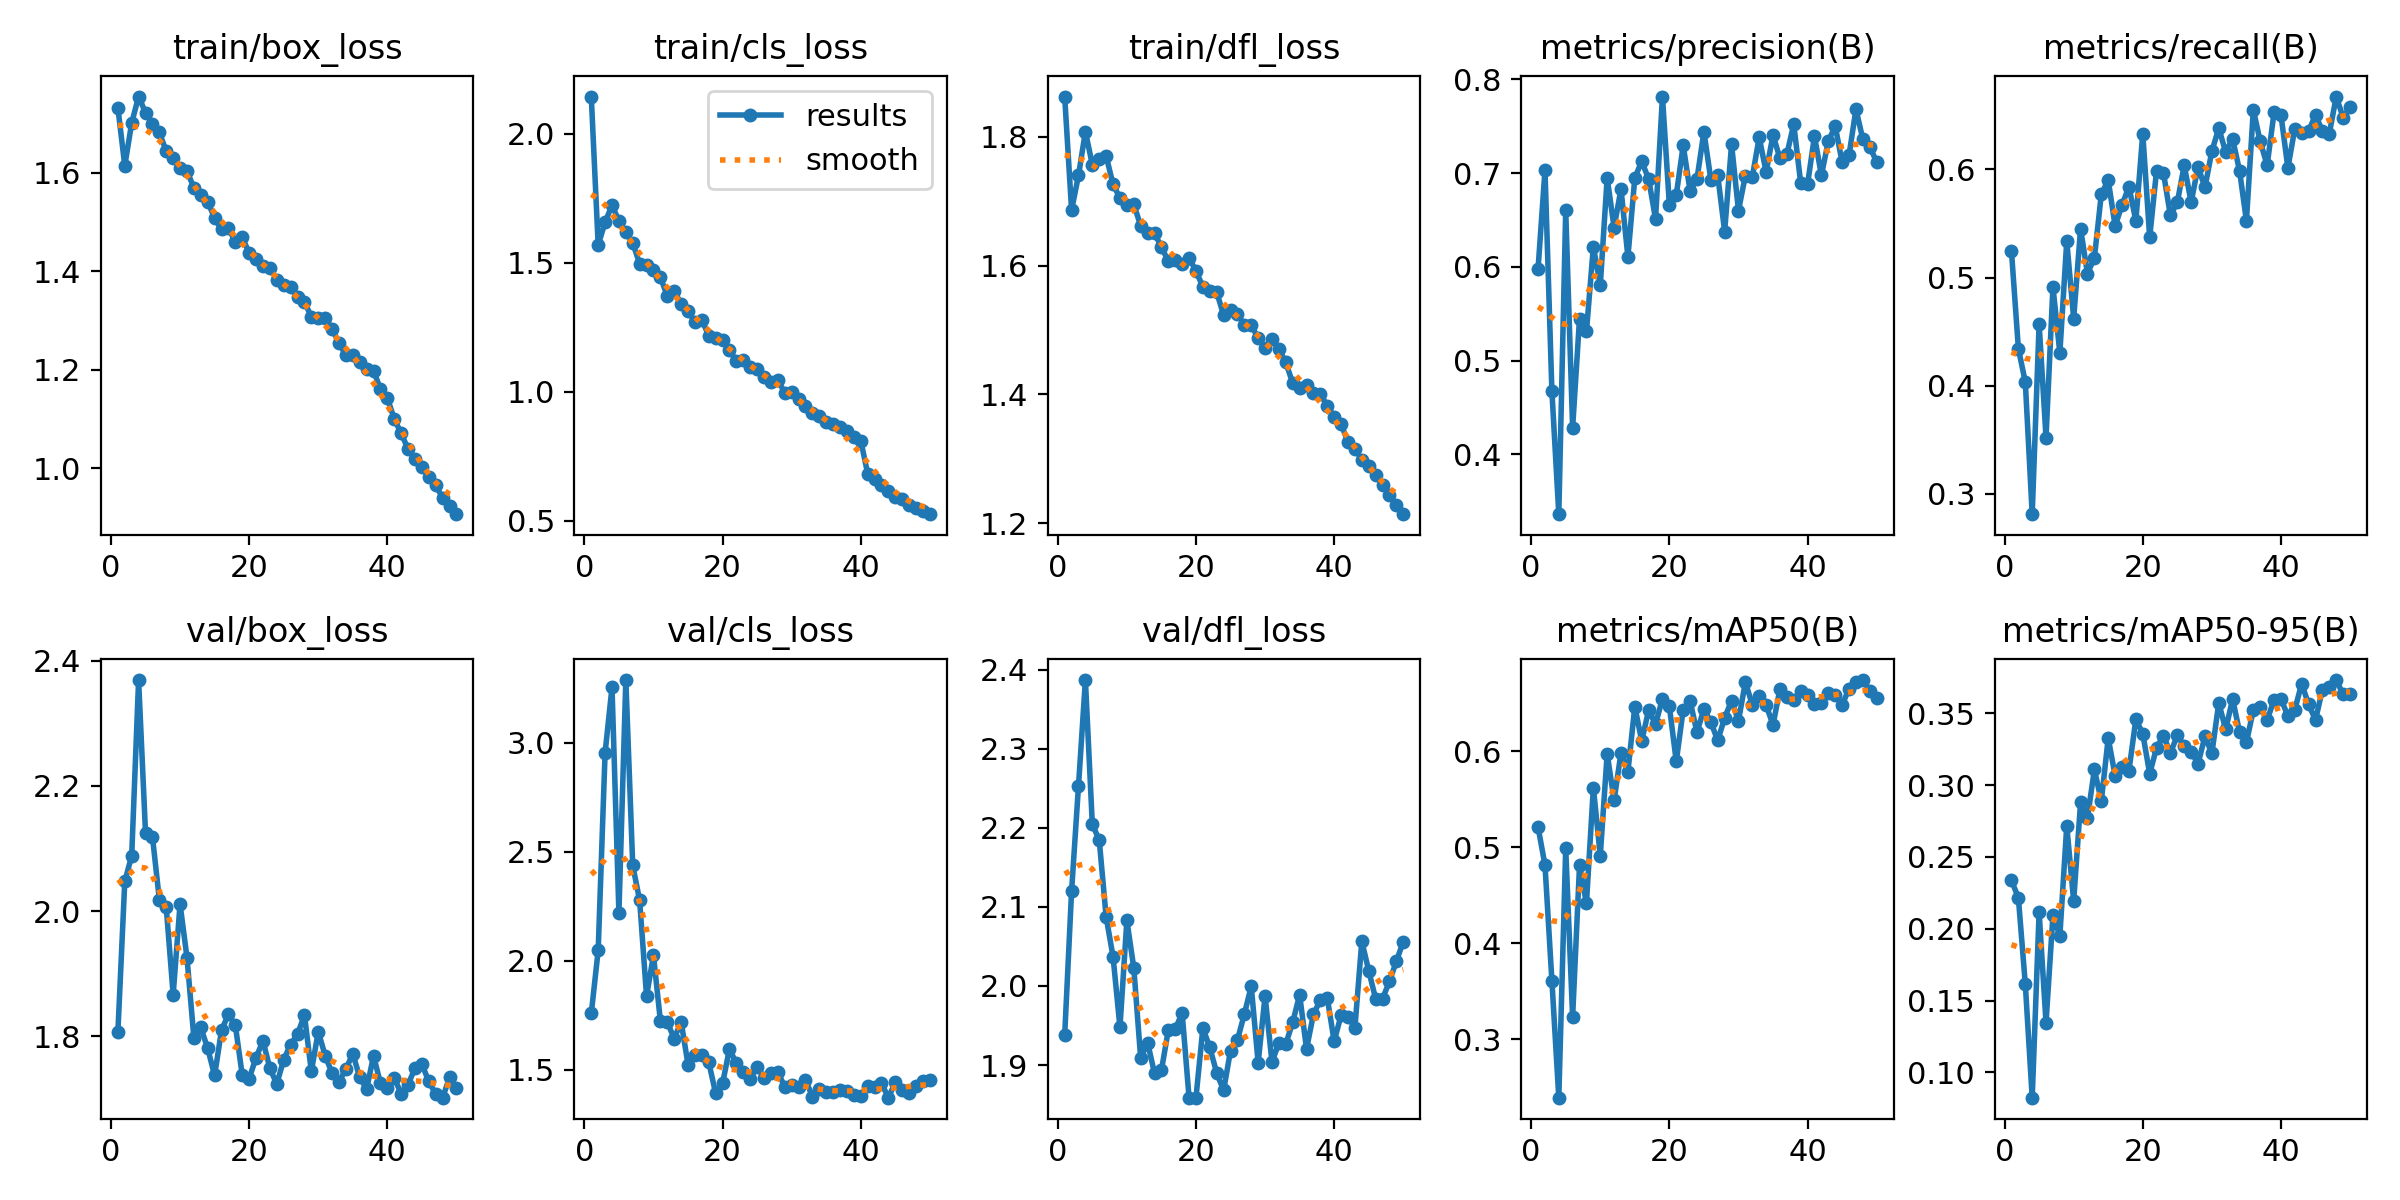

The table this chart was drawn from, first rows:
epoch, time, train/box_loss, train/cls_loss, train/dfl_loss, metrics/precision(B), metrics/recall(B), metrics/mAP50(B), metrics/mAP50-95(B), val/box_loss, val/cls_loss, val/dfl_loss, lr/pg0, lr/pg1, lr/pg2
1, 165, 1.732, 2.144, 1.863, 0.5983, 0.5243, 0.5211, 0.2337, 1.806, 1.758, 1.937, 0.003308, 0.003308, 0.003308
2, 298.4, 1.614, 1.569, 1.686, 0.7031, 0.4343, 0.4816, 0.2214, 2.047, 2.047, 2.12, 0.00651, 0.00651, 0.00651
3, 430.3, 1.701, 1.657, 1.74, 0.4676, 0.4034, 0.3613, 0.1615, 2.088, 2.953, 2.253, 0.00958, 0.00958, 0.00958
4, 561.8, 1.755, 1.723, 1.808, 0.3363, 0.2812, 0.2394, 0.08235, 2.369, 3.253, 2.387, 0.009406, 0.009406, 0.009406
5, 692.9, 1.722, 1.662, 1.757, 0.6601, 0.4572, 0.4991, 0.2115, 2.125, 2.219, 2.204, 0.009208, 0.009208, 0.009208
6, 824.3, 1.699, 1.618, 1.765, 0.4284, 0.3521, 0.3234, 0.1345, 2.119, 3.287, 2.185, 0.00901, 0.00901, 0.00901
7, 955.3, 1.682, 1.576, 1.771, 0.545, 0.4914, 0.4814, 0.2094, 2.018, 2.437, 2.087, 0.008812, 0.008812, 0.008812
8, 1086, 1.644, 1.496, 1.726, 0.5312, 0.4303, 0.4418, 0.1949, 2.006, 2.276, 2.037, 0.008614, 0.008614, 0.008614
9, 1218, 1.63, 1.49, 1.705, 0.6214, 0.5338, 0.5623, 0.2716, 1.867, 1.837, 1.948, 0.008416, 0.008416, 0.008416
10, 1349, 1.609, 1.471, 1.694, 0.5805, 0.4621, 0.4916, 0.2193, 2.011, 2.024, 2.083, 0.008218, 0.008218, 0.008218
11, 1480, 1.603, 1.444, 1.695, 0.6949, 0.5452, 0.5975, 0.2879, 1.926, 1.724, 2.023, 0.00802, 0.00802, 0.00802
12, 1611, 1.569, 1.372, 1.662, 0.6419, 0.5037, 0.5492, 0.2772, 1.797, 1.719, 1.908, 0.007822, 0.007822, 0.007822
13, 1742, 1.554, 1.391, 1.651, 0.6831, 0.5183, 0.5985, 0.3109, 1.814, 1.642, 1.929, 0.007624, 0.007624, 0.007624
14, 1873, 1.541, 1.341, 1.65, 0.6107, 0.577, 0.5789, 0.2889, 1.78, 1.72, 1.889, 0.007426, 0.007426, 0.007426
15, 2004, 1.508, 1.314, 1.629, 0.6949, 0.5903, 0.6468, 0.3327, 1.737, 1.524, 1.893, 0.007228, 0.007228, 0.007228
16, 2136, 1.485, 1.268, 1.607, 0.7125, 0.5477, 0.6109, 0.3065, 1.81, 1.566, 1.944, 0.00703, 0.00703, 0.00703
17, 2267, 1.488, 1.279, 1.608, 0.6937, 0.5672, 0.6429, 0.3126, 1.835, 1.566, 1.945, 0.006832, 0.006832, 0.006832
18, 2398, 1.459, 1.217, 1.602, 0.6511, 0.584, 0.6285, 0.3101, 1.817, 1.534, 1.966, 0.006634, 0.006634, 0.006634
19, 2529, 1.468, 1.209, 1.612, 0.7816, 0.5526, 0.6548, 0.3458, 1.738, 1.392, 1.859, 0.006436, 0.006436, 0.006436
20, 2661, 1.437, 1.201, 1.592, 0.666, 0.6332, 0.6469, 0.3358, 1.732, 1.437, 1.859, 0.006238, 0.006238, 0.006238
21, 2792, 1.425, 1.163, 1.567, 0.6766, 0.5372, 0.5896, 0.3079, 1.766, 1.596, 1.947, 0.00604, 0.00604, 0.00604
22, 2923, 1.41, 1.117, 1.56, 0.7296, 0.599, 0.6435, 0.326, 1.793, 1.529, 1.922, 0.005842, 0.005842, 0.005842
23, 3055, 1.407, 1.123, 1.559, 0.6808, 0.5966, 0.6526, 0.3345, 1.748, 1.49, 1.89, 0.005644, 0.005644, 0.005644
24, 3186, 1.382, 1.097, 1.523, 0.6939, 0.5575, 0.6199, 0.3222, 1.723, 1.457, 1.868, 0.005446, 0.005446, 0.005446
25, 3317, 1.372, 1.088, 1.531, 0.7442, 0.5697, 0.6445, 0.3347, 1.763, 1.515, 1.918, 0.005248, 0.005248, 0.005248
26, 3448, 1.367, 1.057, 1.526, 0.6931, 0.6039, 0.6304, 0.3274, 1.786, 1.462, 1.932, 0.00505, 0.00505, 0.00505
27, 3579, 1.347, 1.037, 1.507, 0.6976, 0.5697, 0.6116, 0.3233, 1.803, 1.484, 1.964, 0.004852, 0.004852, 0.004852
28, 3710, 1.337, 1.044, 1.507, 0.6377, 0.6025, 0.6349, 0.3148, 1.834, 1.488, 2, 0.004654, 0.004654, 0.004654
29, 3841, 1.308, 0.9968, 1.488, 0.7306, 0.5835, 0.653, 0.334, 1.744, 1.422, 1.903, 0.004456, 0.004456, 0.004456
30, 3972, 1.304, 0.9997, 1.473, 0.66, 0.617, 0.6319, 0.3221, 1.807, 1.431, 1.987, 0.004258, 0.004258, 0.004258
31, 4103, 1.305, 0.9706, 1.486, 0.6973, 0.6381, 0.6723, 0.3572, 1.769, 1.419, 1.904, 0.00406, 0.00406, 0.00406
32, 4234, 1.282, 0.9466, 1.471, 0.6958, 0.6161, 0.6488, 0.3387, 1.741, 1.454, 1.928, 0.003862, 0.003862, 0.003862
33, 4365, 1.254, 0.9183, 1.45, 0.7381, 0.6284, 0.6581, 0.3599, 1.727, 1.377, 1.927, 0.003664, 0.003664, 0.003664
34, 4496, 1.229, 0.9052, 1.417, 0.7011, 0.599, 0.6484, 0.3371, 1.747, 1.411, 1.954, 0.003466, 0.003466, 0.003466
35, 4627, 1.229, 0.8831, 1.41, 0.7406, 0.5526, 0.6277, 0.3297, 1.772, 1.399, 1.989, 0.003268, 0.003268, 0.003268
36, 4759, 1.215, 0.8751, 1.415, 0.7157, 0.6553, 0.6649, 0.3523, 1.734, 1.399, 1.92, 0.00307, 0.00307, 0.00307
37, 4890, 1.202, 0.8616, 1.403, 0.7201, 0.6259, 0.6564, 0.3545, 1.715, 1.405, 1.964, 0.002872, 0.002872, 0.002872
38, 5021, 1.198, 0.8465, 1.4, 0.7521, 0.6039, 0.6539, 0.3454, 1.769, 1.401, 1.982, 0.002674, 0.002674, 0.002674
39, 5152, 1.16, 0.823, 1.383, 0.6897, 0.6528, 0.6635, 0.3593, 1.724, 1.386, 1.985, 0.002476, 0.002476, 0.002476
40, 5283, 1.142, 0.8104, 1.365, 0.6882, 0.6504, 0.659, 0.3599, 1.717, 1.381, 1.93, 0.002278, 0.002278, 0.002278
41, 5415, 1.099, 0.6828, 1.354, 0.7394, 0.6015, 0.6497, 0.3482, 1.733, 1.426, 1.963, 0.00208, 0.00208, 0.00208
42, 5546, 1.071, 0.6601, 1.326, 0.6977, 0.6377, 0.6504, 0.3525, 1.708, 1.422, 1.961, 0.001882, 0.001882, 0.001882
43, 5676, 1.038, 0.6377, 1.315, 0.7338, 0.6337, 0.6614, 0.3707, 1.723, 1.438, 1.947, 0.001684, 0.001684, 0.001684
44, 5807, 1.018, 0.6166, 1.299, 0.7501, 0.6357, 0.659, 0.3562, 1.749, 1.372, 2.057, 0.001486, 0.001486, 0.001486
45, 5937, 1.002, 0.5931, 1.289, 0.7117, 0.6504, 0.6485, 0.3454, 1.755, 1.443, 2.019, 0.001288, 0.001288, 0.001288
46, 6067, 0.9819, 0.5832, 1.275, 0.7189, 0.6357, 0.6653, 0.3665, 1.728, 1.409, 1.984, 0.00109, 0.00109, 0.00109
47, 6198, 0.9646, 0.5622, 1.259, 0.7682, 0.6332, 0.6728, 0.3685, 1.707, 1.393, 1.984, 0.000892, 0.000892, 0.000892
48, 6328, 0.9394, 0.5498, 1.244, 0.7361, 0.6675, 0.6744, 0.3731, 1.702, 1.427, 2.006, 0.000694, 0.000694, 0.000694
49, 6459, 0.9224, 0.5371, 1.229, 0.7278, 0.6479, 0.6632, 0.3631, 1.734, 1.448, 2.031, 0.000496, 0.000496, 0.000496
50, 6589, 0.9063, 0.5254, 1.214, 0.7121, 0.6577, 0.6555, 0.3631, 1.717, 1.452, 2.056, 0.000298, 0.000298, 0.000298
